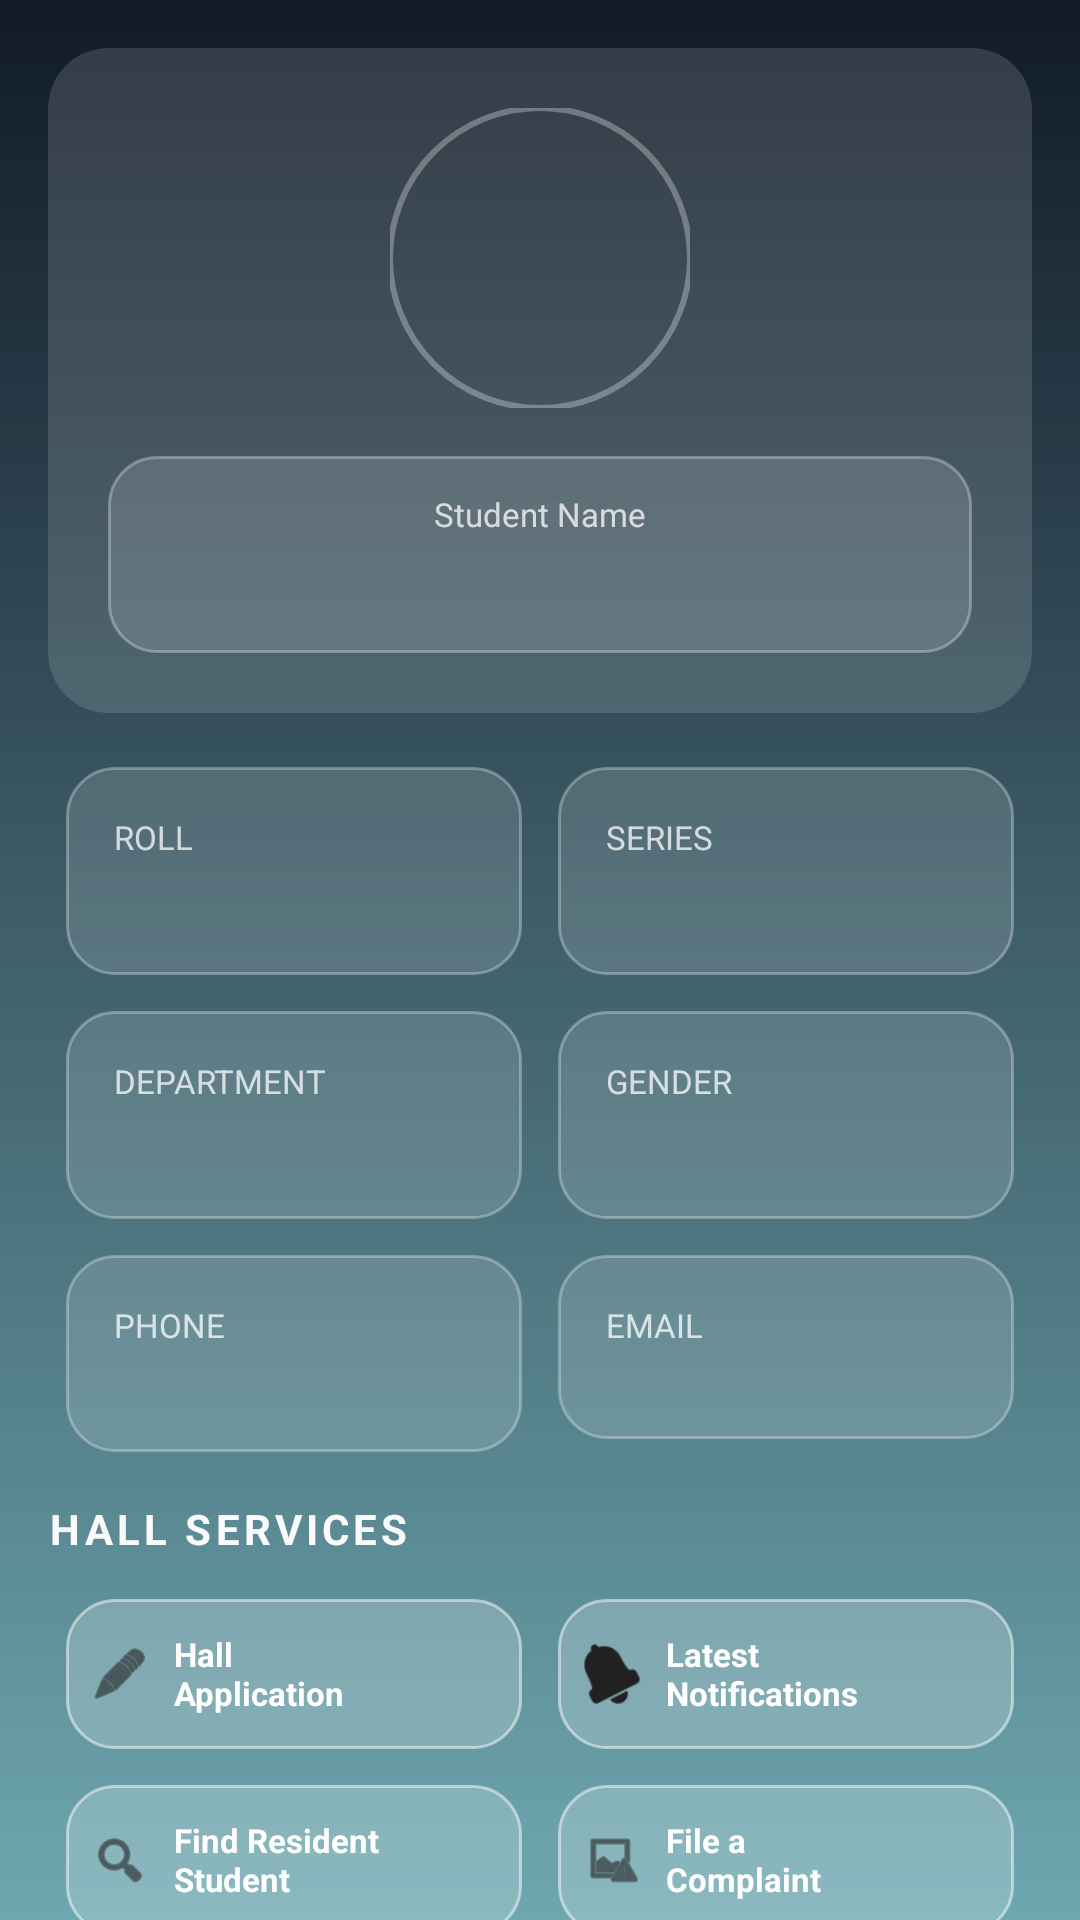

The Android layout XML behind this screen, and the referenced resources:
<!-- AndroidManifest.xml: application theme Theme.MyApplication -->
<!-- res/layout/activity_student_dashboard.xml -->
<?xml version="1.0" encoding="utf-8"?>
<androidx.core.widget.NestedScrollView
    xmlns:android="http://schemas.android.com/apk/res/android"
    xmlns:app="http://schemas.android.com/apk/res-auto"
    xmlns:tools="http://schemas.android.com/tools"
    android:layout_width="match_parent"
    android:layout_height="match_parent"
    android:fillViewport="true"
    android:background="@drawable/dashboard_background">

    <androidx.constraintlayout.widget.ConstraintLayout
        android:layout_width="match_parent"
        android:layout_height="wrap_content"
        android:padding="16dp">

        <androidx.cardview.widget.CardView
            android:id="@+id/cardProfile"
            android:layout_width="match_parent"
            android:layout_height="wrap_content"
            app:cardCornerRadius="20dp"
            app:cardElevation="0dp"
            app:cardBackgroundColor="#22FFFFFF"
            app:layout_constraintTop_toTopOf="parent">

            <LinearLayout
                android:layout_width="match_parent"
                android:layout_height="wrap_content"
                android:orientation="vertical"
                android:gravity="center"
                android:padding="20dp">

                <com.google.android.material.imageview.ShapeableImageView
                    android:id="@+id/ivStudentPhoto"
                    android:layout_width="100dp"
                    android:layout_height="100dp"
                    android:scaleType="centerCrop"
                    app:shapeAppearanceOverlay="@style/CircleImage"
                    app:strokeColor="#4DFFFFFF"
                    app:strokeWidth="2dp"
                    tools:src="@drawable/cat_bg" />

                <LinearLayout
                    android:layout_width="match_parent"
                    android:layout_height="wrap_content"
                    android:layout_marginTop="16dp"
                    android:background="@drawable/glass_card"
                    android:orientation="vertical"
                    android:gravity="center"
                    android:padding="12dp">
                    <TextView style="@style/LabelStyle" android:text="@string/student_name" />
                    <TextView
                        android:id="@+id/tvStudentName"
                        style="@style/ValueStyle"
                        android:textSize="20sp"
                        tools:text="[Fetching Name...]" />
                </LinearLayout>
            </LinearLayout>
        </androidx.cardview.widget.CardView>

        <GridLayout
            android:id="@+id/infoGrid"
            android:layout_width="match_parent"
            android:layout_height="wrap_content"
            android:layout_marginTop="12dp"
            android:columnCount="2"
            android:useDefaultMargins="true"
            app:layout_constraintTop_toBottomOf="@id/cardProfile">

            <LinearLayout style="@style/GlassCardStyle">
                <TextView style="@style/LabelStyle" android:text="@string/roll" />
                <TextView android:id="@+id/tvRoll" style="@style/ValueStyle" tools:text="[Roll No]" />
            </LinearLayout>

            <LinearLayout style="@style/GlassCardStyle">
                <TextView style="@style/LabelStyle" android:text="@string/dash_series" />
                <TextView android:id="@+id/tvSeries" style="@style/ValueStyle" tools:text="[Series]" />
            </LinearLayout>

            <LinearLayout style="@style/GlassCardStyle">
                <TextView style="@style/LabelStyle" android:text="@string/dash_department" />
                <TextView android:id="@+id/tvDept" style="@style/ValueStyle" tools:text="[Dept]" />
            </LinearLayout>

            <LinearLayout style="@style/GlassCardStyle">
                <TextView style="@style/LabelStyle" android:text="@string/dash_gender" />
                <TextView android:id="@+id/tvGender" style="@style/ValueStyle" tools:text="[Gender]" />
            </LinearLayout>

            <LinearLayout style="@style/GlassCardStyle">
                <TextView style="@style/LabelStyle" android:text="@string/dash_phone" />
                <TextView android:id="@+id/tvPhone" style="@style/ValueStyle" android:textSize="14sp" tools:text="[Phone]" />
            </LinearLayout>

            <LinearLayout style="@style/GlassCardStyle">
                <TextView style="@style/LabelStyle" android:text="@string/dash_email" />
                <TextView android:id="@+id/tvEmail" style="@style/ValueStyle" android:textSize="11sp" tools:text="[Email]" />
            </LinearLayout>

        </GridLayout>

        <TextView
            android:id="@+id/tvOptionsTitle"
            android:layout_width="wrap_content"
            android:layout_height="wrap_content"
            android:layout_marginTop="10dp"
            android:text="@string/hall_services"
            android:textColor="#FAFAFA"
            android:textSize="14sp"
            android:textStyle="bold"
            android:letterSpacing="0.1"
            app:layout_constraintTop_toBottomOf="@id/infoGrid"
            app:layout_constraintStart_toStartOf="parent" />

        <GridLayout
            android:id="@+id/optionsGrid"
            android:layout_width="match_parent"
            android:layout_height="wrap_content"
            android:layout_marginTop="8dp"
            android:columnCount="2"
            android:useDefaultMargins="true"
            app:layout_constraintTop_toBottomOf="@id/tvOptionsTitle">

            <LinearLayout
                android:id="@+id/btnHallApp"
                style="@style/OptionCardStyle">
                <ImageView style="@style/IconStyle" android:src="@android:drawable/ic_menu_edit" />
                <TextView style="@style/OptionTextStyle" android:text="@string/hall_napplication" />
            </LinearLayout>

            <LinearLayout
                android:id="@+id/btnNotifications"
                style="@style/OptionCardStyle">
                <ImageView style="@style/IconStyle" android:src="@android:drawable/ic_popup_reminder" />
                <TextView style="@style/OptionTextStyle" android:text="@string/latest_notifications" />
            </LinearLayout>

            <LinearLayout
                android:id="@+id/btnFindPerson"
                style="@style/OptionCardStyle">
                <ImageView style="@style/IconStyle" android:src="@android:drawable/ic_menu_search" />
                <TextView style="@style/OptionTextStyle" android:text="@string/find_resident_studenT" />
            </LinearLayout>

            <LinearLayout
                android:id="@+id/btnComplaint"
                style="@style/OptionCardStyle">
                <ImageView style="@style/IconStyle" android:src="@android:drawable/ic_menu_report_image" />
                <TextView style="@style/OptionTextStyle" android:text="@string/file_a_complaint" />
            </LinearLayout>

            <LinearLayout
                android:id="@+id/btnExit"
                style="@style/OptionCardStyle"
                android:layout_columnSpan="2"
                android:layout_gravity="center_horizontal"
                android:layout_width="160dp"
                android:minHeight="45dp"
                android:layout_marginTop="8dp">

                <ImageView
                    style="@style/IconStyle"
                    android:src="@android:drawable/ic_menu_revert"
                    android:layout_width="18dp"
                    android:layout_height="18dp"/>

                <TextView
                    style="@style/OptionTextStyle"
                    android:text="@string/exit"
                    android:layout_marginStart="8dp"/>
            </LinearLayout>

        </GridLayout>


    </androidx.constraintlayout.widget.ConstraintLayout>


</androidx.core.widget.NestedScrollView>
<!-- resources referenced by this layout -->
<resources>
  <!-- drawable dashboard_background (drawable) -->
  <?xml version="1.0" encoding="utf-8"?>
  <shape xmlns:android="http://schemas.android.com/apk/res/android"
      android:shape="rectangle">
      <gradient
          android:type="linear"
          android:angle="270"
          android:startColor="#121B28"
          android:endColor="#6EA7B0" />
  </shape>
  <!-- drawable glass_card (drawable) -->
  <?xml version="1.0" encoding="utf-8"?>
  <shape xmlns:android="http://schemas.android.com/apk/res/android">
      <solid android:color="#22FFFFFF" /> <corners android:radius="16dp" />
      <stroke
          android:width="1dp"
          android:color="#4DFFFFFF" /> </shape>
  <string name="dash_department">DEPARTMENT</string>
  <string name="dash_email">EMAIL</string>
  <string name="dash_gender">GENDER</string>
  <string name="dash_phone">PHONE</string>
  <string name="dash_series">SERIES</string>
  <string name="exit">EXIT</string>
  <string name="file_a_complaint">File a\nComplaint</string>
  <string name="find_resident_studenT">Find Resident Student</string>
  <string name="hall_napplication">Hall\nApplication</string>
  <string name="hall_services">HALL SERVICES</string>
  <string name="latest_notifications">Latest\nNotifications</string>
  <string name="roll">ROLL</string>
  <string name="student_name">Student Name</string>
  <style name="CircleImage">
          <item name="cornerSize">50%</item>
      </style>
  <style name="GlassCardStyle">
          <item name="android:layout_width">0dp</item>
          <item name="android:layout_height">wrap_content</item>
          <item name="android:layout_columnWeight">1</item>
          <item name="android:layout_margin">6dp</item>
          <item name="android:background">@drawable/glass_card</item>
          <item name="android:orientation">vertical</item>
          <item name="android:padding">16dp</item>
      </style>
  <style name="IconStyle">
          <item name="android:layout_width">20dp</item>
          <item name="android:layout_height">20dp</item>
          <item name="android:layout_marginEnd">8dp</item>
          <item name="android:tint">#212121</item>
      </style>
  <style name="LabelStyle">
          <item name="android:layout_width">wrap_content</item>
          <item name="android:layout_height">wrap_content</item>
          <item name="android:textColor">#BFFFFFFF</item>
          <item name="android:textSize">11sp</item>
      </style>
  <style name="OptionCardStyle" parent="GlassCardStyle">
          <item name="android:background">@drawable/glass_card_clickable</item>
          <item name="android:orientation">horizontal</item>
          <item name="android:gravity">center_vertical</item>
          <item name="android:minHeight">50dp</item>
          <item name="android:padding">8dp</item>
      </style>
  <style name="OptionTextStyle">
          <item name="android:layout_width">wrap_content</item>
          <item name="android:layout_height">wrap_content</item>
          <item name="android:textColor">#FFFFFF</item>
          <item name="android:textSize">11sp</item>
          <item name="android:textStyle">bold</item>
      </style>
  <style name="ValueStyle">
          <item name="android:layout_width">wrap_content</item>
          <item name="android:layout_height">wrap_content</item>
          <item name="android:textColor">#FFFFFF</item>
          <item name="android:textSize">17sp</item>
          <item name="android:textStyle">bold</item>
      </style>
  <style name="Theme.MyApplication" parent="Base.Theme.MyApplication" />
  <!-- drawable glass_card_clickable (drawable) -->
  <?xml version="1.0" encoding="utf-8"?>
  <ripple xmlns:android="http://schemas.android.com/apk/res/android"
      android:color="#44FFFFFF"> <item>
      <shape>
          <solid android:color="#33FFFFFF" />
          <corners android:radius="16dp" />
          <stroke android:width="1dp" android:color="#80FFFFFF" />
      </shape>
  </item>
  </ripple>
  <style name="Base.Theme.MyApplication" parent="Theme.Material3.DayNight.NoActionBar">
      </style>
</resources>
